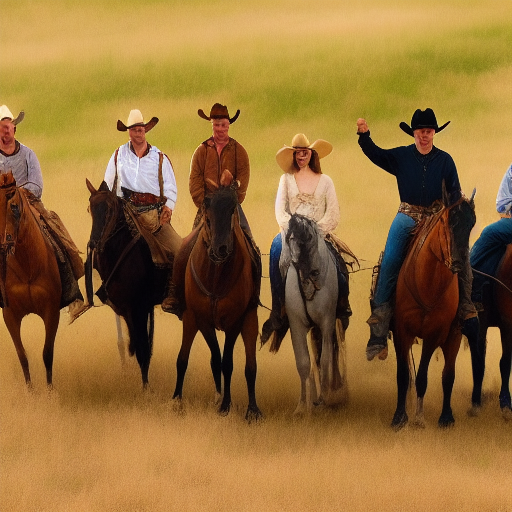
Generation parameters embedded in this image by AUTOMATIC1111 Stable Diffusion web UI or a fork of it (Forge, ...) (PNG 'parameters' text chunk):
Old western film, Cowboy fight, horseback
Negative prompt: No Words, face, no body, human
Steps: 18, Sampler: Euler a, CFG scale: 7, Seed: 3734434674, Size: 512x512, Model hash: a9263745